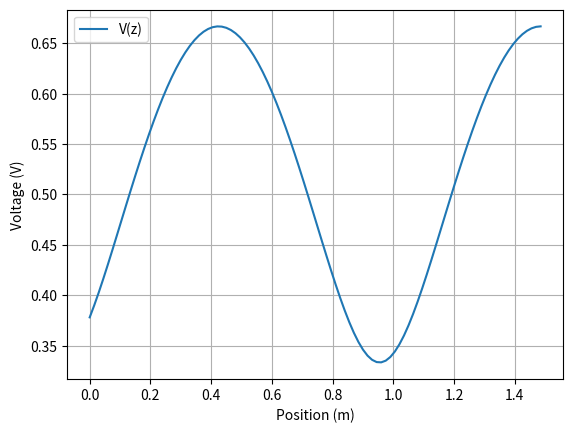
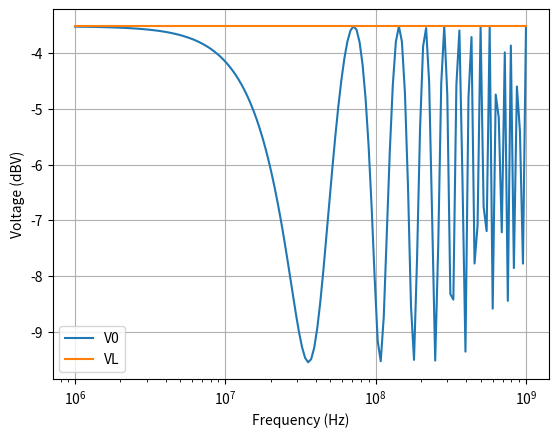

Here is the Python script that generated these plots, in order:
#! /usr/bin/python3

import numpy as np
import matplotlib.pyplot as plt


def velocity(er):
    return 3e8 / np.sqrt(er)


def beta(w, velocity):
    return w / velocity


def chain_params(char_impedance, beta, length):
    a = np.cos(beta * length)
    b = -1.0j * np.sin(beta * length)
    return np.array([[a, b * char_impedance],
                     [b / char_impedance, a]])


def solve_current(chain, Vs, Zs, Zl):
    n = Zl * chain[1, 0] - chain[0, 0]
    d = chain[0, 1] - chain[0, 0] * Zs - \
        Zl * chain[1, 1] + Zl * chain[1, 0] * Zs
    I0 = n/d * Vs
    Il = chain[1, 0] * Vs + (chain[1, 1] - chain[1, 0] * Zs) * I0
    return np.array([I0, Il])


def solve_voltage(Vs, I0, Il, Zs, Zl):
    V0 = Vs - Zs * I0
    Vl = Zl * Il
    return np.array([V0, Vl])


def to_db(x):
    return 20 * np.log10(x)


def freqspace(line, f_min, f_max, max_step):
    # this doesn't work
    steps = []
    f = f_min
    while f < f_max:
        steps.append(f)
        w = 2 * np.pi * f
        f = line.velocity(w) / (line.wavelength(w) * (1 - max_step))
    return np.array(steps)


def make_callable(v):
    if callable(v):
        return v
    else:
        return lambda w: v


class TerminatedTLine:
    def __init__(self, tline, zs, zl, vs):
        self.tline = tline
        self.zs = make_callable(zs)
        self.zl = make_callable(zl)
        self.vs = make_callable(vs)

    def reflection(self, w, z):
        zc = self.tline.impedance(w)
        refl = (self.zl(w) - zc) / (self.zl(w) + zc)
        return refl * np.exp(2 * self.tline.prop_const(w) *
                             (z - self.tline.length))

    def input_impedance(self, w, z=0):
        refl = self.reflection(w, z)
        return self.tline.impedance(w) * (1 + refl) / (1 - refl)

    def solve(self, w, z):
        zc = self.tline.impedance(w)
        y = self.tline.prop_const(w)
        refl = (self.zl(w) - zc) / (self.zl(w) + zc)
        refs = (self.zs(w) - zc) / (self.zs(w) + zc)
        a = np.exp(-2 * y * self.tline.length)
        b = np.exp(2 * y * z)
        v = (1 + refl * a * b) / (1 - refs * refl * a) * zc
        i = (1 - refl * a * b) / (1 - refs * refl * a)
        return self.vs(w) / (zc + self.zs(w)) * np.exp(-y * z) * np.array([v, i])


class TLine:
    def __init__(self, l, c, length=1.0, r=None, g=None):
        self.length = length
        self.r = make_callable(r) if r else make_callable(0)
        self.g = make_callable(g) if g else make_callable(0)
        self.l = l
        self.c = c

    @classmethod
    def create_lowloss(cls, zc, er, length=1.0, r=0, g=0):
        vp = velocity(er)
        l = zc / vp
        c = 1 / (zc * vp)
        return cls(l, c, length, r, g)

    @classmethod
    def create_lossless(cls, zc, er, length=1.0):
        return cls.create_lowloss(zc, er, length)

    def wavelength(self, w):
        return 2 * np.pi * self.velocity(w) / w

    def n_wavelengths(self, w):
        return self.length / self.wavelength(w)

    def velocity(self, w):
        return w / self.phase_const(w)

    def delay(self, w):
        return self.length / self.velocity(w)

    def impedance(self, w):
        return np.sqrt((self.r(w) + 1.j * w * self.l) /
                       (self.g(w) + 1.j * w * self.c))

    def prop_const(self, w):
        return np.sqrt((self.r(w) + 1.0j*w*self.l) *
                       (self.g(w) + 1.0j*w*self.c))

    def phase_const(self, w, units=None):
        if units == 'deg' or units == 'deg/m':
            return np.rad2deg(np.imag(self.prop_const(w)))
        return np.imag(self.prop_const(w))

    def attn_const(self, w, units=None):
        if units == 'db' or units == 'db/m':
            return np.real(self.prop_const(w)) * 8.685889638
        return np.real(self.prop_const(w))

    def chain_param(self, w):
        a = np.cosh(self.prop_const(w) * self.length)
        b = np.sinh(self.prop_const(w) * self.length)
        zc = self.impedance(w)
        return np.array([[a, -b * zc],
                         [-b / zc, a]])


if __name__ == '__main__':
    np.set_printoptions(precision=3, suppress=True)
    f = 100e6
    w = 2 * np.pi * f
    er = 2.0
    wave = velocity(er) / f
    beta = beta(w, velocity(er))
    length = 0.7 * wave
    td = length / velocity(er)
    print('td', td)
    Vs = 1
    Zc = 50
    Zs = 50
    Zl = 100
    cp1 = chain_params(Zc, beta, length)
    cp2 = chain_params(0.5 * Zc, beta, length)
    cp = cp2 @ cp1
    i = solve_current(cp, Vs, Zs, Zl)
    v = solve_voltage(Vs, i[0], i[1], Zs, Zl)
    print('cp1', cp1)
    print('cp2', cp2)
    print('cp', cp)
    print('Beta', beta)
    print('Current', abs(i[0]), abs(i[1]))
    print('Voltage', abs(v[0]), abs(v[1]))

    # line = TLine(4.61e-7, 1.13e-10, 1, 25.46, 1.423e-2)
    # print(line.l, line.c, line.velocity(w), line.delay(w))
    # print(line.attn_const(2*np.pi*1e9))
    # print(line.chain_param(2*np.pi*1e9))
    # print(line.impedance(w))

    print('--- Lossless ---')
    line = TLine.create_lossless(Zc, er, length)
    print(line.l, line.c, line.velocity(w), line.delay(w))
    print('attn', line.attn_const(w))
    print('phase', line.phase_const(w))
    print('chain', line.chain_param(w))
    print('impedance', line.impedance(w))

    print('--- Terminated Tline ---')
    network = TerminatedTLine(line, Zs, Zl, Vs)
    src = network.solve(w, 0)
    load = network.solve(w, length)
    print('Zin(0)', abs(network.input_impedance(w)))
    print('Current', abs(src[1]), abs(load[1]))
    print('Voltage', abs(src[0]), abs(load[0]))
    z = np.linspace(0, length, 100)
    fig, ax = plt.subplots()
    ax.plot(z, np.abs(network.solve(w, z)[0, :]), label='V(z)')
    ax.set(xlabel='Position (m)', ylabel='Voltage (V)')
    ax.legend()
    ax.grid()

    n_s = 6
    n_p = 9
    n = 50 * (n_p - n_s)
    f = np.logspace(n_s, n_p, n)
    w = 2 * np.pi * f
    v0 = np.zeros(n)
    vl = np.zeros(n)
    for pt in w:
        cp = line.chain_param(w)
        i = solve_current(cp, Vs, Zs, Zl)
        v = solve_voltage(Vs, i[0], i[1], Zs, Zl)
        v0 = to_db(np.abs(v[0]))
        vl = to_db(np.abs(v[1]))

    fig, ax = plt.subplots()
    ax.semilogx(f, v0, label='V0')
    ax.semilogx(f, vl, label='VL')
    ax.set(xlabel='Frequency (Hz)', ylabel='Voltage (dBV)')
    ax.legend()
    ax.grid()
    plt.show()
